Run: headless pygame with SDL's dummy video driver; simulated clock (each Clock.tick advances the game by its frame time, no real sleeping); random seed 0; keys injected as events and as key.get_pressed() state; no mouse input.
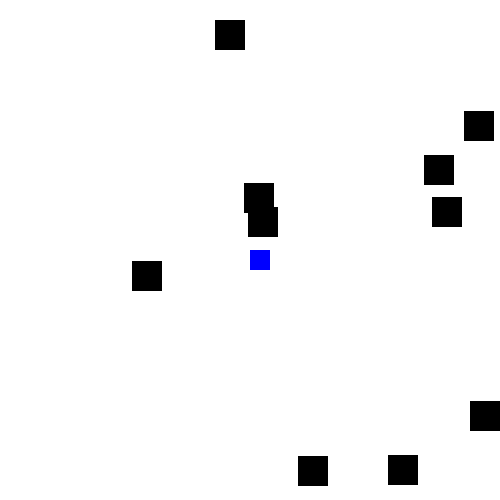
Frame 1 of 4 · flips 1–60 · no input
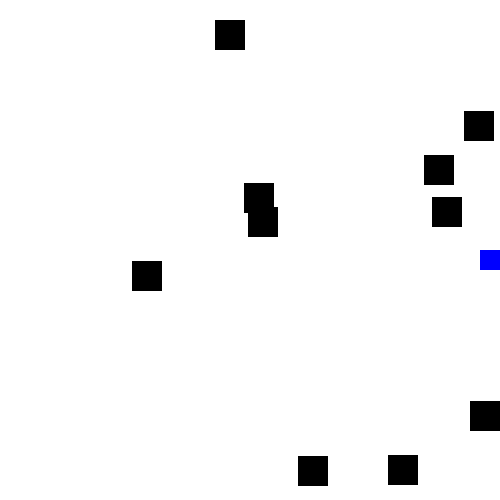
Frame 2 of 4 · flips 61–180 · tapped SPACE, RETURN · held RIGHT (→), D
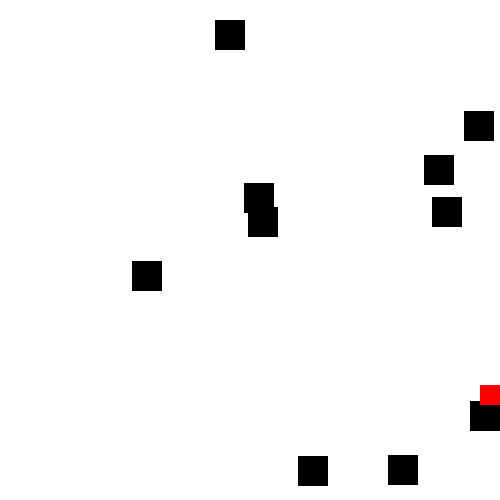
Frame 3 of 4 · flips 181–300 · held DOWN (↓), S
Frame 4 of 4 · flips 301–420 · held LEFT (←), A, UP (↑), W · screen unchanged from frame 3, image omitted

The pygame program that drew these frames:

import pygame
import random

# Algseadistused
pygame.init()
WIDTH, HEIGHT = 500, 500
SCREEN = pygame.display.set_mode((WIDTH, HEIGHT))
pygame.display.set_caption("Avoid the Obstacles")

# Värvid
WHITE = (255, 255, 255)
BLACK = (0, 0, 0)
RED = (255, 0, 0)
BLUE = (0, 0, 255)

# Mängija
player_size = 20
player_x, player_y = WIDTH // 2, HEIGHT // 2
player_speed = 5

# Takistused
obstacle_count = 10
obstacle_size = 30
obstacles = []
for _ in range(obstacle_count):
    x = random.randint(0, WIDTH - obstacle_size)
    y = random.randint(0, HEIGHT - obstacle_size)
    obstacles.append(pygame.Rect(x, y, obstacle_size, obstacle_size))

running = True
player_alive = True

# Mängutsükkel
while running:
    pygame.time.delay(30)
    SCREEN.fill(WHITE)

    for event in pygame.event.get():
        if event.type == pygame.QUIT:
            running = False

    keys = pygame.key.get_pressed()
    if player_alive:
        if keys[pygame.K_LEFT] and player_x - player_speed >= 0:
            player_x -= player_speed
        if keys[pygame.K_RIGHT] and player_x + player_speed <= WIDTH - player_size:
            player_x += player_speed
        if keys[pygame.K_UP] and player_y - player_speed >= 0:
            player_y -= player_speed
        if keys[pygame.K_DOWN] and player_y + player_speed <= HEIGHT - player_size:
            player_y += player_speed

    player_rect = pygame.Rect(player_x, player_y, player_size, player_size)

    for obstacle in obstacles:
        pygame.draw.rect(SCREEN, BLACK, obstacle)
        if player_rect.colliderect(obstacle):
            player_alive = False

    pygame.draw.rect(SCREEN, RED if not player_alive else BLUE, player_rect)
    pygame.display.update()

pygame.quit()
#mängu lõpp
